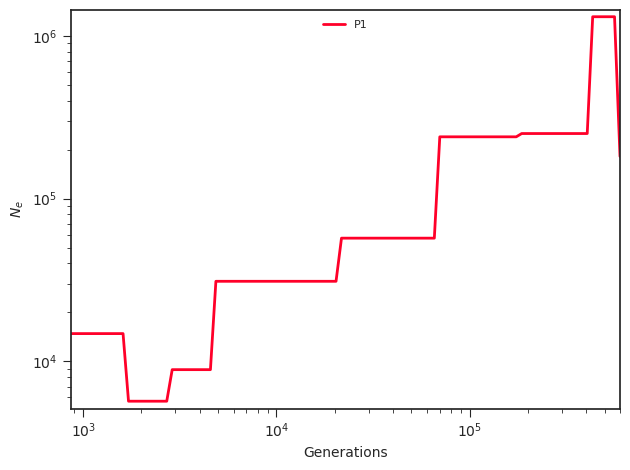

The table this chart was drawn from, first rows:
label, x, y, plot_type, plot_num
P1, 0.0, 14801, path, 0
P1, 955.5, 14801, path, 0
P1, 1020, 14801, path, 0
P1, 1088, 14801, path, 0
P1, 1162, 14801, path, 0
P1, 1240, 14801, path, 0
P1, 1323, 14801, path, 0
P1, 1412, 14801, path, 0
P1, 1507, 14801, path, 0
P1, 1608, 14801, path, 0
P1, 1716, 5686, path, 0
P1, 1832, 5686, path, 0
P1, 1955, 5686, path, 0
P1, 2086, 5686, path, 0
P1, 2227, 5686, path, 0
P1, 2376, 5686, path, 0
P1, 2536, 5686, path, 0
P1, 2707, 5686, path, 0
P1, 2889, 8886, path, 0
P1, 3083, 8886, path, 0
P1, 3290, 8886, path, 0
P1, 3511, 8886, path, 0
P1, 3747, 8886, path, 0
P1, 3999, 8886, path, 0
P1, 4268, 8886, path, 0
P1, 4555, 8886, path, 0
P1, 4862, 31024, path, 0
P1, 5189, 31024, path, 0
P1, 5537, 31024, path, 0
P1, 5910, 31024, path, 0
P1, 6307, 31024, path, 0
P1, 6731, 31024, path, 0
P1, 7184, 31024, path, 0
P1, 7667, 31024, path, 0
P1, 8182, 31024, path, 0
P1, 8733, 31024, path, 0
P1, 9320, 31024, path, 0
P1, 9946, 31024, path, 0
P1, 10615, 31024, path, 0
P1, 11329, 31024, path, 0
P1, 12091, 31024, path, 0
P1, 12904, 31024, path, 0
P1, 13771, 31024, path, 0
P1, 14697, 31024, path, 0
P1, 15685, 31024, path, 0
P1, 16740, 31024, path, 0
P1, 17866, 31024, path, 0
P1, 19067, 31024, path, 0
P1, 20349, 31024, path, 0
P1, 21717, 57119, path, 0
P1, 23177, 57119, path, 0
P1, 24736, 57119, path, 0
P1, 26399, 57119, path, 0
P1, 28174, 57119, path, 0
P1, 30069, 57119, path, 0
P1, 32090, 57119, path, 0
P1, 34248, 57119, path, 0
P1, 36551, 57119, path, 0
P1, 39008, 57119, path, 0
P1, 41631, 57119, path, 0
... 41 more rows
